Dataset: color_detector (GitHub, paanajot/goldbox). Classes: green, green inputs, purple, purple inputs, red, red inputs.

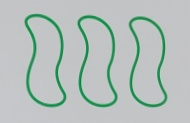
Label: green

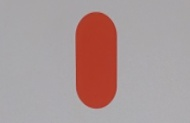
Label: red

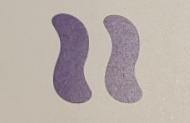
Label: purple

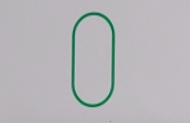
Label: green

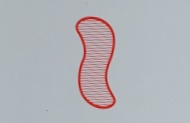
Label: red

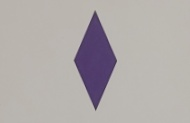
Label: purple
